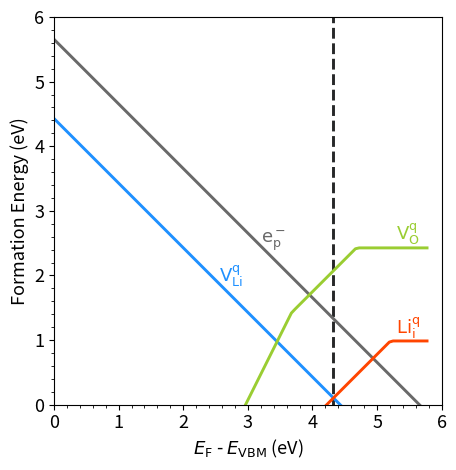

Write the Python code that produced this figure. (Note: this script raises an exception after producing the figure.)
import numpy as np
import matplotlib.pyplot as plt
from matplotlib import rc, rcParams

def findInterID(x,y,z):
  for i,j in enumerate(x):
    if(y[i]-z[i]<0.1):
      return(i)


### TOTAL ENERGIES ###
#model structure (1088 e-)
e_model = -1623.80293763
#charged Li vacancy (1088e-)
e_li_vacancy_charged = -1613.90646641
#charged Li interstitial (1088e-)
e_li_interstitial_charged =  -1633.87514752
#neutral Li interstitial (1089e-)
e_li_interstitial_neutral = -1625.09856024
#neutral O vacancy (1080e-)
e_o_vacancy_minus_2 = -1625.67132781
#O vacancy plus 1 (1081e-)
e_o_vacancy_minus_1 = -1618.12211481
#O vacancy plus 2 (1082e-)
e_o_vacancy = -1609.92000127
#polaron (1089e-)
e_polaron_1089 = -1614.93912413
### LI POTENTIAL ###
m_li = -1.95778245
d_m_li = -0.3242 #li rich
#d_m_li = -2.4242 #li poor
m_li += d_m_li
### O POTENTIAL ###
"""
E_water(g)   = -17.46906748 eV
ZPE_water(g) = 0.56         eV
TS_water(g)  = 0.67         eV
E_h2(g)      = -7.82889607  eV
ZPE_h2(g)    = 0.27         eV
TS_h2(g)     = 0.41         eV
mO2 = 4.92 + 2 * (E_water(g) + ZPE_water(g) + TS_water(g))
        - 2 * (E_h2(g)    + ZPE_h2(g)    + TS_h2(g))
mO = mO2 / 2 =  -7.1502
"""
m_o = -7.1502
d_m_o = -4.3061 #o poor
#d_m_o = -0.1061 #o rich
m_o += d_m_o
### VBM-CBM ###
VBM = 3.3746
CBM = 9.1482
BANDGAP = 5.7736
### CORRECTIONS ###
corr_li_vacancy_charged = 0.189375
corr_li_interstitial_charged = 0.194375
corr_o_vacancy_m1 = 0.148375
corr_o_vacancy_m2 = 0.645499
corr_polaron_1089 = 0.166375
######## PLOTTING ########
###DATA###
#100 equally distanced point between vbm and cbm for plotting purpose
x = np.linspace(VBM,CBM,100)
#Li vacancy charged (1088e-)
y = -x + (e_li_vacancy_charged - e_model + m_li) + corr_li_vacancy_charged
#Li interstitial charged (1088e-)
z = +x + (e_li_interstitial_charged - e_model - m_li) + corr_li_interstitial_charged
#Li interstitial neutral (1089e-)
m = [e_li_interstitial_neutral - e_model - m_li]*len(y)
#p polaron (1089e-)
p = -x + (e_polaron_1089 - e_model) + corr_polaron_1089
#O vacancy +2 (1080 e-)
w = 2*x + (e_o_vacancy_minus_2 - e_model + m_o) + corr_o_vacancy_m2
#O vacancy +1 (1081 e-)
q = x + (e_o_vacancy_minus_1 - e_model + m_o)  + corr_o_vacancy_m1
#O vacancy neutral (1082 e-)
n = [e_o_vacancy - e_model + m_o]*len(q)
###PLOTS###
linewidth = 2.1
def plot_mins(data_arr,x,label,color):
    size = len(data_arr)
    vals = np.zeros((len(data_arr[0]),size))
    for i in range(len(data_arr)):
        vals[:,i] = data_arr[i]
    plot_vals = np.min(vals,axis=1)
    plt.plot(x,plot_vals,label=label,color=color,linewidth = linewidth)
x-=VBM
#Li vacancy
plt.plot(x,y,label='$\\rm V_{\\rm Li}^{\\rm q}$',color="dodgerblue",linewidth = linewidth)
#electron polaron
plt.plot(x,p,label='$\\rm e^{\\rm -}_{\\rm p}$',color="dimgray",linewidth = linewidth)
#O vac
plot_mins([w,q,n],x,"$\\rm V_{\\rm O}^{\\rm q}$","yellowgreen")
#Li int
plot_mins([z,m],x,"$\\rm Li_{\\rm i}^{\\rm q}$","orangered")
plt.xlim([0,6])
plt.ylim([0,6])
l = findInterID(x,y,z)
print(w[l],q[l],n[l],p[l])
plt.vlines(x[l]+.008,-5,8,color='#262728', zorder = 0, linestyle='--', label='Fermi level', linewidth = linewidth)
print(f'E_F = {x[l]+.008}')
plt.xlabel('$E_{\\rm F}$ - $E_{\\rm VBM}$ (eV)',fontsize=13)
plt.ylabel('Formation Energy (eV)',fontsize=13)
plt.minorticks_on()
plt.tick_params(axis = 'both', which = 'major', labelsize = 13)
plt.gca().set_aspect('equal')
ax = plt.gca()
#ax.set_facecolor('whitesmoke')
ratio = 1.0
xleft, xright = ax.get_xlim()
ybottom, ytop = ax.get_ylim()
ax.set_aspect(abs((xright-xleft)/(ybottom-ytop))*ratio)
#TEXT
#li int
plt.text(5.3, 1.1, '$\\rm Li_{\\rm i}^{\\rm q}$',color="orangered",fontsize=13)
#li vac
plt.text(2.55, 1.9, '$\\rm V_{\\rm Li}^{\\rm q}$',color="dodgerblue",fontsize=13)
#polaron
plt.text(3.2, 2.5, '$\\rm e^{\\rm -}_{\\rm p}$',color="dimgray",fontsize=13)
#o vac
plt.text(5.3, 2.55, "$\\rm V_{\\rm O}^{\\rm q}$",color="yellowgreen",fontsize=13)
plt.tight_layout()
plt.savefig("HSE/Li-Rich-O-Poor_HSE.pdf", format="pdf", dpi=300,bbox_inches='tight')